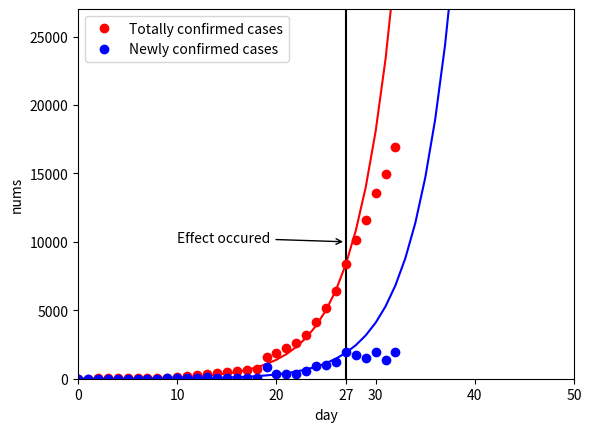

Reproduce this figure in Python.
import matplotlib.pyplot as plt
import numpy as np
import math

'''
SIR模型

S susceptible		易感者
I infected 			感染者
R recovered/removed	痊愈者

ds/dt = -beta * i * s / N
di/dt = beta * i * s / N - gamma * i
dr/dt = gamma * i

'''

beta = 0.305
gamma = 0.012

N = 10**7 	# 武汉市人口

I = 10 		# 感染者
S = N-I  	# 感染者
R = 0 		# 痊愈者

dT = 1
T = 0
day = 0

# print("Day %3d: %d %d %d" % (day, S, I, R))

IList = [I]
dIList = [I]
dRList = [R]

print("totally infected | newly infected  | newly recovered")

while T<48:
	# if T==27:
	# 	beta = 0.18

	# if T>=30:
	# 	beta *= 0.83

	dS_dT = -beta * I * S / N
	dI_dT = beta * I * S / N - gamma * I
	dR_dT = gamma * I

	dS = int(dS_dT * dT)
	dI = int(dI_dT * dT)
	dR = int(dR_dT * dT)
	# print("(%d %d %d)" % (dS, dI, dR))
	
	# if dI<0:
	# 	# print(day)
	# 	break

	S += dS
	I += dI
	R += dR

	T += dT
	day += 1
	# print("Day %3d: %d %d %d" % (day, S, I, R))	
	print("%15d %15d %15d" % (I, dI, dR))

	IList.append(I)
	dIList.append(dI)
	dRList.append(dR)


plt.plot(range(len(IList)), IList, 'r')
plt.plot(range(len(dIList)), dIList, 'b')

plt.plot([27, 27], [0, 50000], 'k-')
plt.annotate("Effect occured", (27,10000), xytext=(10, 10000), arrowprops=dict(arrowstyle='->'))

# plt.plot(range(1, len(dRList)+1), dRList, 'g')
# plt.show()



# logI = [math.log(x) for x in IList]

# plt.plot(range(1, len(logI)+1), logI, 'r')
# plt.show()


# [redacted]
data = '''41 0
41 0
41 0
41 0
41 0
41 0
45 4
62 17
121 59
198 77
258 60
363 105
425 62
495 70
572 77
618 46
698 80
1590 892
1905 315
2261 356
2639 378
3215 576
4109 894
5142 1033
6384 1242
8351 1967
10117 1766
11618 1501
13603 1985
14982 1379
16902 1921'''


Totally = [0, 0]
Newly = [0, 0]

datas = data.split('\n')
for line in datas:
	line = list(map(int, line.split(' ')))
	Totally.append(line[0])
	Newly.append(line[1])



plt.plot(range(len(Totally)), Totally, 'or', label="Totally confirmed cases")
plt.plot(range(len(Newly)), Newly, 'ob', label="Newly confirmed cases")
plt.axis([0, 50, 0, 27000])

xxx = list(range(0, 51, 10))
xxx.append(27)
xxx.sort()

plt.xticks(xxx)
plt.xlabel('day')
plt.ylabel('nums')
plt.legend(loc='best')
plt.show()
 